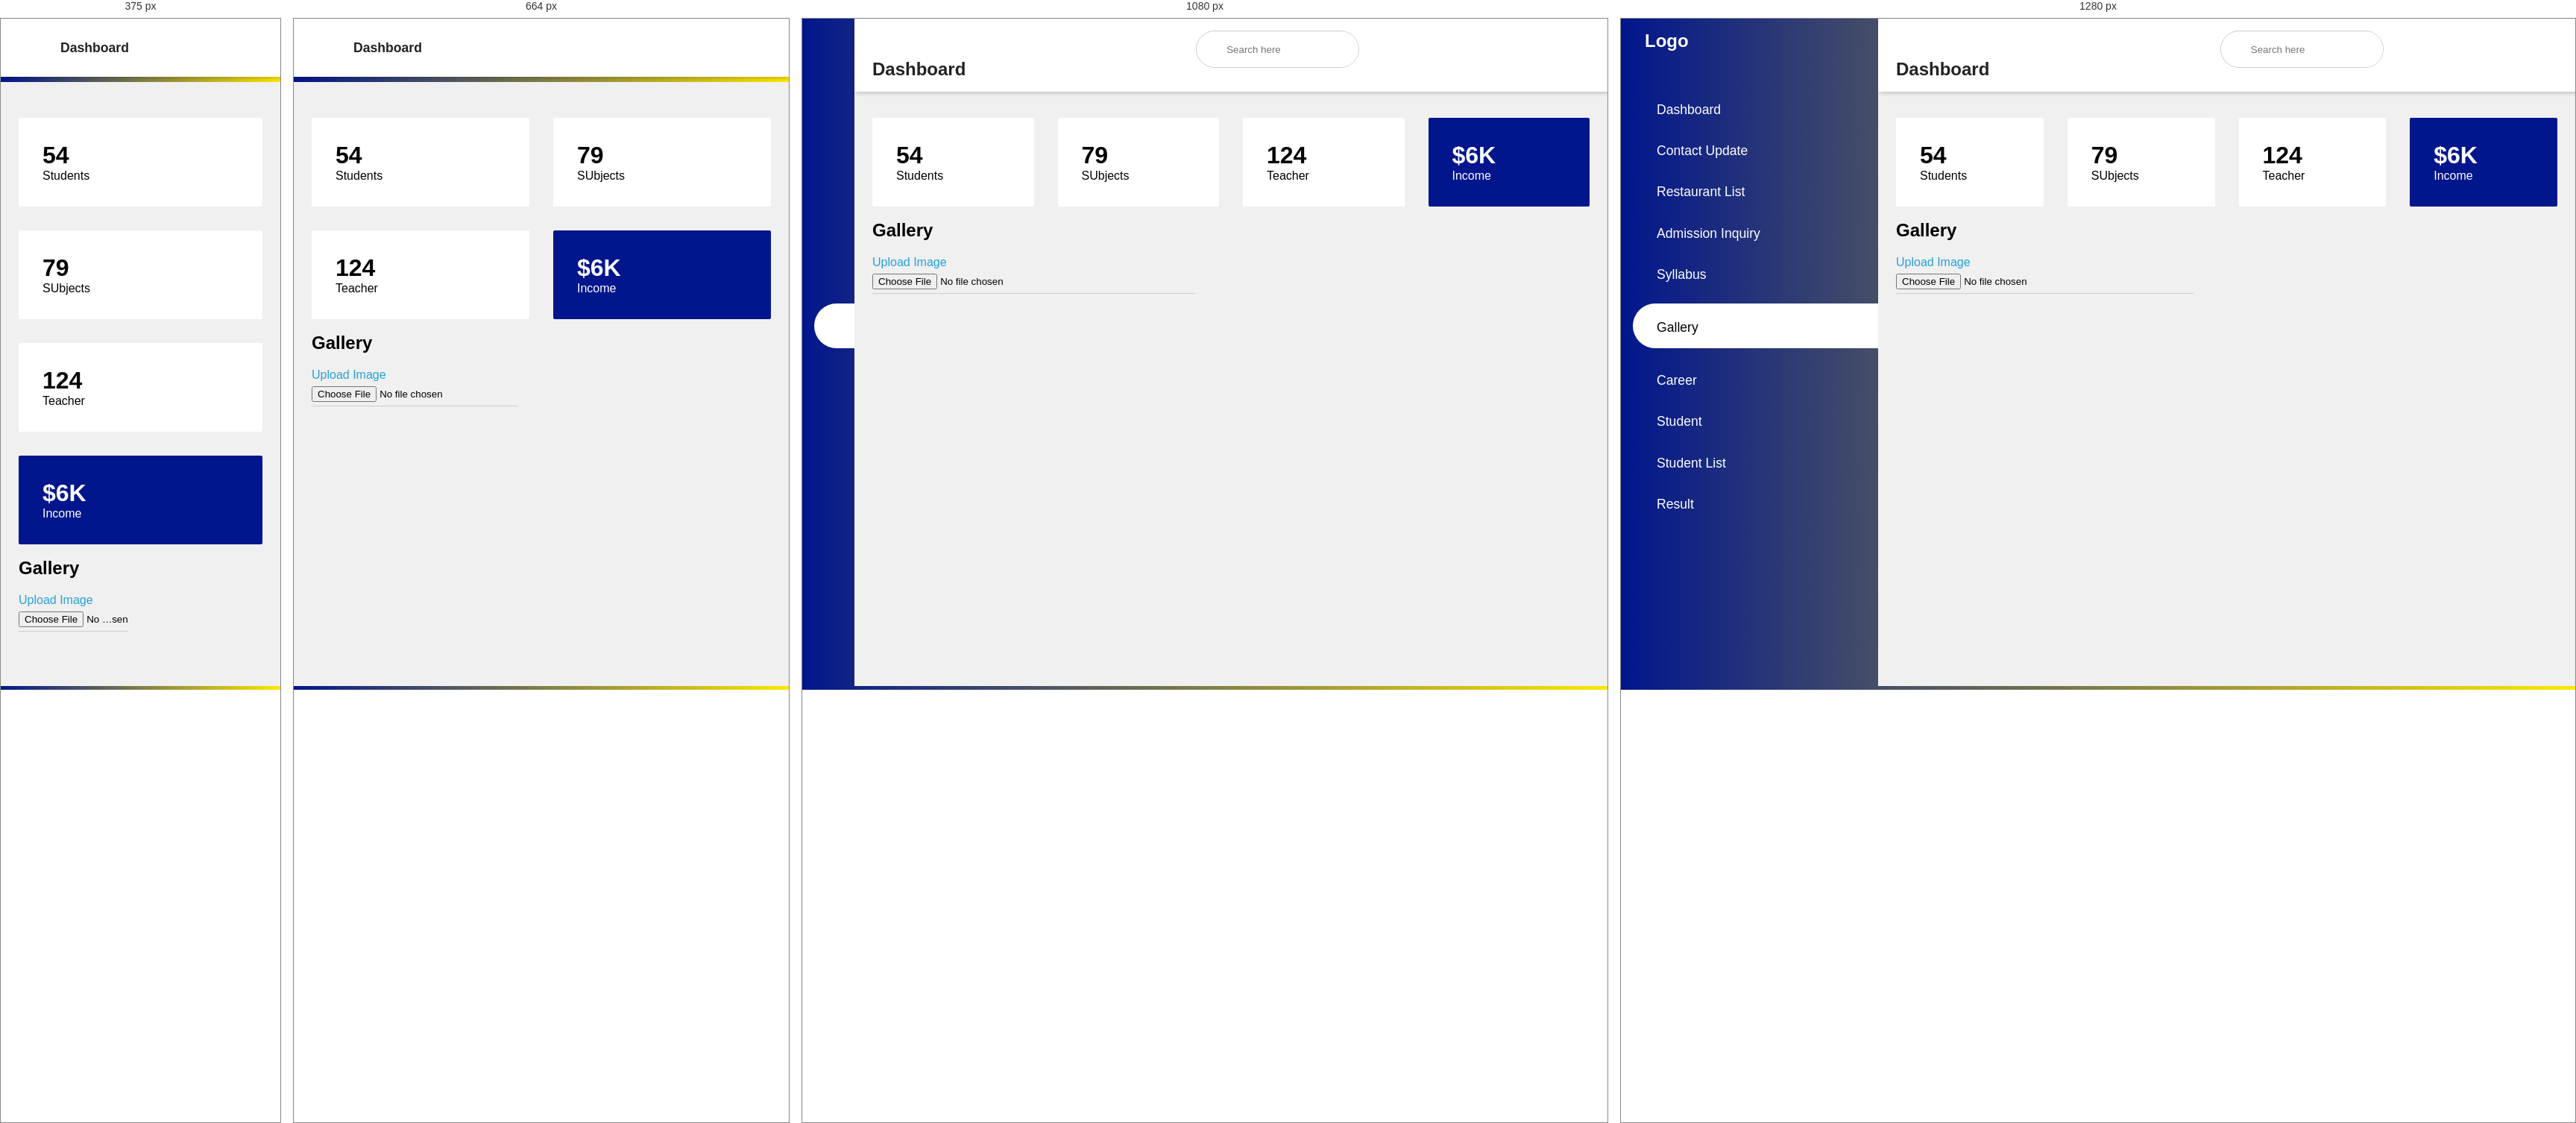
Rendered at 375 px, 664 px, 1080 px and 1280 px, left to right.

<!-- file: Gallery.html -->
<!DOCTYPE html>
<html lang="en">
<head>
    <meta charset="UTF-8">
    <meta name="viewport" content="width=device-width, initial-scale=1,maximum-scale=1">
    <title>Dashboard</title>
    <link rel="stylesheet" href="../src/style.css">
    <link rel="stylesheet" href="../src/add_res.css">
    <link rel="stylesheet" href="https://maxst.icons8.com/vue-static/landings/line-awesome/line-awesome/1.3.0/css/line-awesome.min.css">
</head>
<body>
    <input type="checkbox" id="nav-toggle">
    <div class="sidebar">
        <div class="sidebar-brand">
            <h2><span><p width="200px" height="90px" alt="">Logo</p></span></h2>
        </div>
        <div class="sidebar-menu">
            <ul>
               <li>
                    <a href="Admindashboard.html" ><span class="las la-igloo"></span>
                        <span>Dashboard</span></a>
                </li>
                <li>
                    <a href="Contact.html" ><span class="las la-users"></span>
                        <span>Contact Update</span></a>
                </li>
                <li>
                    <a href="policy-grade.html"><span class="las la-clipboard-list"></span>
                        <span>Restaurant List</span></a>
                </li>
                <li>
                    <a href="UserList.html"><span class="las la-shopping-bag"></span>
                        <span>Admission Inquiry</span></a>
                </li>
                <li>
                    <a href="Syllabus.html"><span class="las la-receipt"></span>
                        <span>Syllabus</span></a>
                </li>
                <li>
                    <a href="Gallery.html" class="active"><span class="las la-receipt"></span>
                        <span>Gallery</span></a>
                </li>
                <li>
                    <a href="career.html"><span class="las la-receipt"></span>
                        <span>Career</span></a>
                </li>
                 <li>
                    <a href="Admission.html" ><span class="las la-receipt"></span>
                        <span>Student</span></a>
                </li>
                <li>
                    <a href="Student List.html"><span class="las la-receipt"></span>
                        <span>Student List</span></a>
                </li>
                <li>
                    <a href="Result.html"><span class="las la-receipt"></span>
                        <span>Result</span></a>
                </li>
            </ul>
        </div>
    </div>
    <div class="main-content">
        <header>
            <h2>
                <label for="nav-toggle">
                    <span class="las la-bars"></span>
                </label>
                Dashboard
            </h2>
            <div class="search-wrapper">
                <span class="las la-search"></span>
                <input type="search" placeholder="Search here">
            </div>
            <div class="user-wrapper">
                
            </div>
        </header>
        <main>
            <div class="cards">
                <div class="card-single">
                    <div>
                        <h1>54</h1>
                        <span>Students</span>
                    </div>
                    <div>
                        <span class="las la-users"></span>
                    </div>
                </div>
                <div class="card-single">
                    <div>
                        <h1>79</h1>
                        <span>SUbjects</span>
                    </div>
                    <div>
                        <span class="las la-clipboard-list"></span>
                    </div>
                </div>
                <div class="card-single">
                    <div>
                        <h1>124</h1>
                        <span>Teacher</span>
                    </div>
                    <div>
                        <span class="las la-shopping-bag"></span>
                    </div>
                </div>
                <div class="card-single">
                    <div>
                        <h1>$6K</h1>
                        <span>Income</span>
                    </div>
                    <div>
                        <span class="lab la-google-wallet"></span>
                    </div>
                </div>  
            </div>
            <div class="recent-grid">
                <div class="projects">
                    <div class="card">
                        
                    </div>
                </div>
                <br>
                <h2>Gallery</h2>
                <div class="customers">                    
                       <div class="input-row">
                          <div class="input-group" action="upload.php" method="post" enctype="multipart/form-data" style="margin-top: 20px;margin-bottom: 20px">
                   
                   <label for="">Upload Image</label>
                    <input type="file" name="fileToUpload" id="fileToUpload">
                       </div>
                    </div>          
                </div>
            </div>
        </main>
    </div>
</body>
</html>

/* @media block from style.css */
@media only screen and (max-width:1200px) {


    .sidebar {
        width: 70px;
    }

    .sidebar .sidebar-brand,
    .sidebar li {
        padding-left: 1rem;
        text-align: center;
    }

    .sidebar li a {
        padding-left: 0rem;
    }

    .sidebar .sidebar-brand h2 span:last-child,
    .sidebar li a span:last-child {
        display: none;
    }

    .main-content {
        margin-left: 70px;
    }

    .main-content header {
        width: calc(100% - 70px);
        left: 70px;
    }

}

/* @media block from style.css */
@media only screen and (max-width:960px) {
    .cards {
        grid-template-columns: repeat(3, 1fr);
    }

    .recent-grid {
        grid-template-columns: 50% 50%;
    }
}

/* @media block from style.css */
@media only screen and (max-width:768px) {
    .cards {
        grid-template-columns: repeat(2, 1fr);
    }

    .recent-grid {
        grid-template-columns: 100%;
    }

    .search-wrapper {
        display: none;
    }

    .sidebar {
        left: -100% !important;
    }

    header h2 {
        display: flex;
        align-items: center;
    }

    header h2 label {
        display: inline-block;
        background: var(--main-color);
        padding-right: 1rem;
        margin-right: 1rem;
        height: 40px;
        width: 40px;
        border-radius: 50%;
        color: #fff;
        display: flex;
        align-items: center;
        justify-content: center !important;
    }

    header h2 span {
        text-align: center;
        padding-right: 0rem;
    }

    header h2 {
        font-size: 1.1rem;
    }

    .main-content {
        width: 100%;
        margin-left: 0rem;
    }

    header {
        width: 100% !important;
        left: 0 !important;
    }

    #nav-toggle:checked+.sidebar {
        left: 0 !important;
        z-index: 100;
        width: 345px;
    }


    #nav-toggle:checked+.sidebar:hover .sidebar-brand,
    #nav-toggle:checked+.sidebar li {
        padding-left: 2rem;
        text-align: left;
    }

    #nav-toggle:checked+.sidebar li a {
        padding-left: 1rem;
    }

    #nav-toggle:checked+.sidebar .sidebar-brand h2 span:last-child,
    #nav-toggle:checked+.sidebar li a span:last-child {
        display: inline;
    }

    #nav-toggle:checked~.main-content {
        margin-left: 0rem !important;
    }
}

/* @media block from style.css */
@media only screen and (max-width:560px) {
    .cards {
        grid-template-columns: 100%;
    }
}